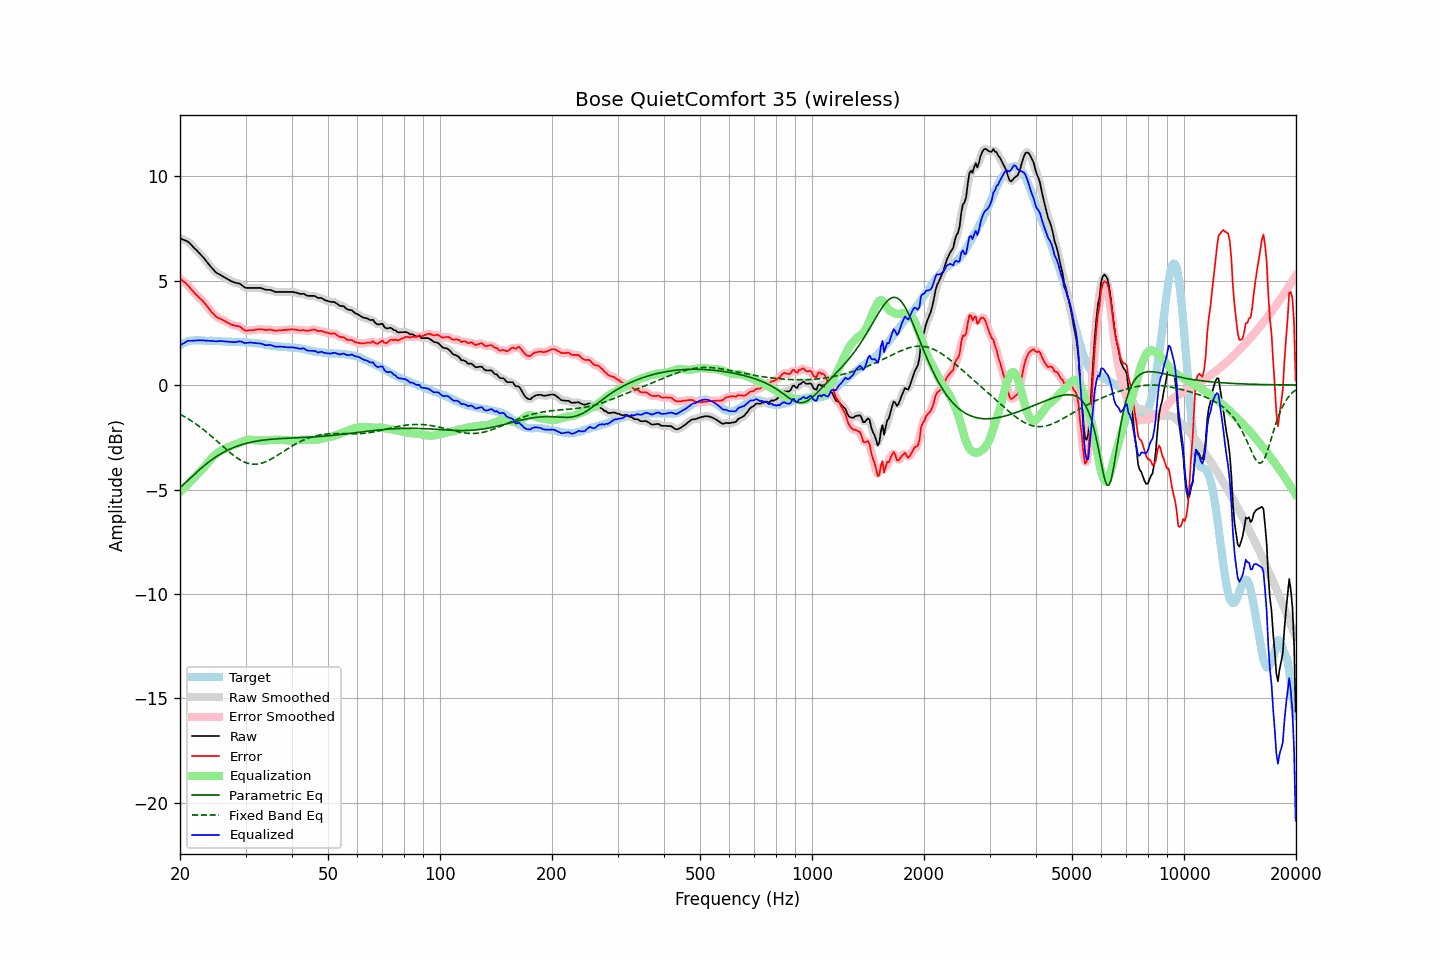

The table this chart was drawn from, first rows:
frequency, raw, error, smoothed, error_smoothed, equalization, parametric_eq, fixed_band_eq, equalized_raw, equalized_smoothed, target
20.00, 7.03, 5.11, 7.02, 5.11, -5.12, -4.91, -1.40, 1.91, 1.90, 1.92
20.20, 7.00, 5.04, 7.00, 5.04, -5.05, -4.84, -1.44, 1.95, 1.95, 1.96
20.40, 6.96, 4.96, 6.97, 4.97, -4.97, -4.77, -1.48, 1.98, 1.99, 2.00
20.61, 6.93, 4.91, 6.93, 4.91, -4.90, -4.70, -1.52, 2.03, 2.03, 2.02
20.81, 6.90, 4.84, 6.90, 4.84, -4.82, -4.63, -1.57, 2.08, 2.08, 2.06
21.02, 6.86, 4.76, 6.85, 4.76, -4.74, -4.56, -1.61, 2.11, 2.11, 2.10
21.23, 6.79, 4.68, 6.79, 4.68, -4.67, -4.49, -1.66, 2.12, 2.12, 2.11
21.44, 6.71, 4.58, 6.71, 4.59, -4.59, -4.41, -1.71, 2.12, 2.12, 2.13
21.66, 6.63, 4.49, 6.63, 4.50, -4.50, -4.34, -1.76, 2.13, 2.13, 2.14
21.87, 6.55, 4.41, 6.55, 4.41, -4.42, -4.27, -1.81, 2.13, 2.13, 2.14
22.09, 6.48, 4.33, 6.47, 4.33, -4.34, -4.20, -1.87, 2.14, 2.13, 2.14
22.31, 6.40, 4.25, 6.40, 4.25, -4.26, -4.13, -1.92, 2.14, 2.14, 2.14
22.54, 6.32, 4.17, 6.32, 4.18, -4.18, -4.06, -1.98, 2.14, 2.14, 2.14
22.76, 6.24, 4.10, 6.24, 4.10, -4.10, -3.99, -2.04, 2.14, 2.14, 2.13
22.99, 6.16, 4.03, 6.16, 4.03, -4.02, -3.93, -2.10, 2.14, 2.14, 2.12
23.22, 6.07, 3.94, 6.07, 3.95, -3.93, -3.86, -2.16, 2.14, 2.13, 2.12
23.45, 5.97, 3.85, 5.97, 3.85, -3.84, -3.80, -2.22, 2.13, 2.13, 2.11
23.69, 5.87, 3.76, 5.87, 3.75, -3.75, -3.74, -2.28, 2.12, 2.12, 2.11
23.92, 5.77, 3.65, 5.77, 3.65, -3.65, -3.68, -2.35, 2.11, 2.11, 2.11
24.16, 5.68, 3.56, 5.68, 3.56, -3.56, -3.62, -2.41, 2.11, 2.11, 2.12
24.40, 5.59, 3.47, 5.59, 3.47, -3.48, -3.56, -2.48, 2.11, 2.11, 2.12
24.65, 5.51, 3.40, 5.50, 3.39, -3.40, -3.51, -2.55, 2.11, 2.10, 2.11
24.89, 5.42, 3.31, 5.42, 3.31, -3.33, -3.46, -2.61, 2.09, 2.10, 2.11
25.14, 5.36, 3.25, 5.36, 3.25, -3.27, -3.41, -2.68, 2.09, 2.10, 2.11
25.39, 5.32, 3.21, 5.31, 3.21, -3.21, -3.36, -2.75, 2.10, 2.10, 2.11
25.65, 5.28, 3.18, 5.27, 3.17, -3.17, -3.31, -2.82, 2.11, 2.11, 2.10
25.91, 5.23, 3.14, 5.23, 3.14, -3.12, -3.27, -2.89, 2.10, 2.11, 2.09
26.16, 5.19, 3.10, 5.19, 3.10, -3.08, -3.22, -2.96, 2.10, 2.10, 2.09
26.43, 5.14, 3.05, 5.14, 3.05, -3.05, -3.18, -3.03, 2.09, 2.09, 2.09
26.69, 5.10, 3.01, 5.10, 3.01, -3.01, -3.14, -3.09, 2.09, 2.09, 2.09
26.96, 5.05, 2.97, 5.05, 2.97, -2.97, -3.10, -3.16, 2.08, 2.08, 2.08
27.23, 5.01, 2.93, 5.01, 2.93, -2.94, -3.07, -3.23, 2.07, 2.07, 2.08
27.50, 4.97, 2.89, 4.97, 2.90, -2.91, -3.03, -3.29, 2.06, 2.06, 2.07
27.77, 4.94, 2.87, 4.94, 2.87, -2.89, -3.00, -3.35, 2.05, 2.05, 2.06
28.05, 4.91, 2.84, 4.91, 2.85, -2.86, -2.97, -3.41, 2.05, 2.05, 2.06
28.33, 4.89, 2.84, 4.89, 2.84, -2.83, -2.94, -3.46, 2.06, 2.06, 2.05
28.62, 4.87, 2.82, 4.87, 2.82, -2.80, -2.91, -3.52, 2.07, 2.08, 2.05
28.90, 4.86, 2.81, 4.85, 2.80, -2.76, -2.89, -3.56, 2.10, 2.08, 2.05
29.19, 4.81, 2.76, 4.80, 2.75, -2.73, -2.86, -3.61, 2.08, 2.08, 2.05
29.48, 4.75, 2.69, 4.75, 2.69, -2.70, -2.84, -3.65, 2.05, 2.05, 2.06
29.78, 4.69, 2.64, 4.69, 2.64, -2.67, -2.82, -3.68, 2.02, 2.02, 2.05
30.08, 4.65, 2.59, 4.66, 2.61, -2.64, -2.79, -3.72, 2.01, 2.02, 2.06
30.38, 4.65, 2.61, 4.64, 2.60, -2.62, -2.77, -3.74, 2.02, 2.02, 2.04
30.68, 4.65, 2.61, 4.64, 2.61, -2.61, -2.76, -3.76, 2.03, 2.03, 2.03
30.99, 4.65, 2.62, 4.65, 2.62, -2.61, -2.74, -3.78, 2.04, 2.04, 2.02
31.30, 4.65, 2.63, 4.65, 2.63, -2.62, -2.72, -3.79, 2.03, 2.03, 2.02
31.61, 4.65, 2.63, 4.65, 2.64, -2.63, -2.71, -3.79, 2.02, 2.02, 2.02
31.93, 4.65, 2.65, 4.65, 2.64, -2.64, -2.69, -3.79, 2.00, 2.00, 2.00
32.24, 4.65, 2.66, 4.65, 2.66, -2.65, -2.68, -3.79, 2.00, 2.00, 1.99
32.57, 4.65, 2.66, 4.65, 2.67, -2.66, -2.67, -3.77, 1.99, 1.99, 1.99
32.89, 4.65, 2.67, 4.64, 2.67, -2.66, -2.65, -3.76, 1.99, 1.99, 1.98
33.22, 4.63, 2.67, 4.62, 2.66, -2.66, -2.64, -3.74, 1.97, 1.97, 1.95
33.55, 4.60, 2.65, 4.60, 2.65, -2.66, -2.63, -3.71, 1.94, 1.94, 1.95
33.89, 4.57, 2.64, 4.57, 2.64, -2.66, -2.62, -3.68, 1.91, 1.92, 1.93
34.23, 4.56, 2.63, 4.56, 2.64, -2.65, -2.62, -3.65, 1.91, 1.91, 1.93
34.57, 4.56, 2.65, 4.56, 2.65, -2.64, -2.61, -3.61, 1.92, 1.92, 1.91
34.92, 4.56, 2.66, 4.55, 2.65, -2.63, -2.60, -3.57, 1.92, 1.92, 1.90
35.27, 4.53, 2.64, 4.53, 2.64, -2.63, -2.59, -3.53, 1.90, 1.90, 1.89
35.62, 4.50, 2.63, 4.50, 2.62, -2.62, -2.59, -3.49, 1.88, 1.87, 1.87
35.97, 4.46, 2.60, 4.47, 2.61, -2.62, -2.58, -3.44, 1.84, 1.85, 1.86
... 635 more rows
